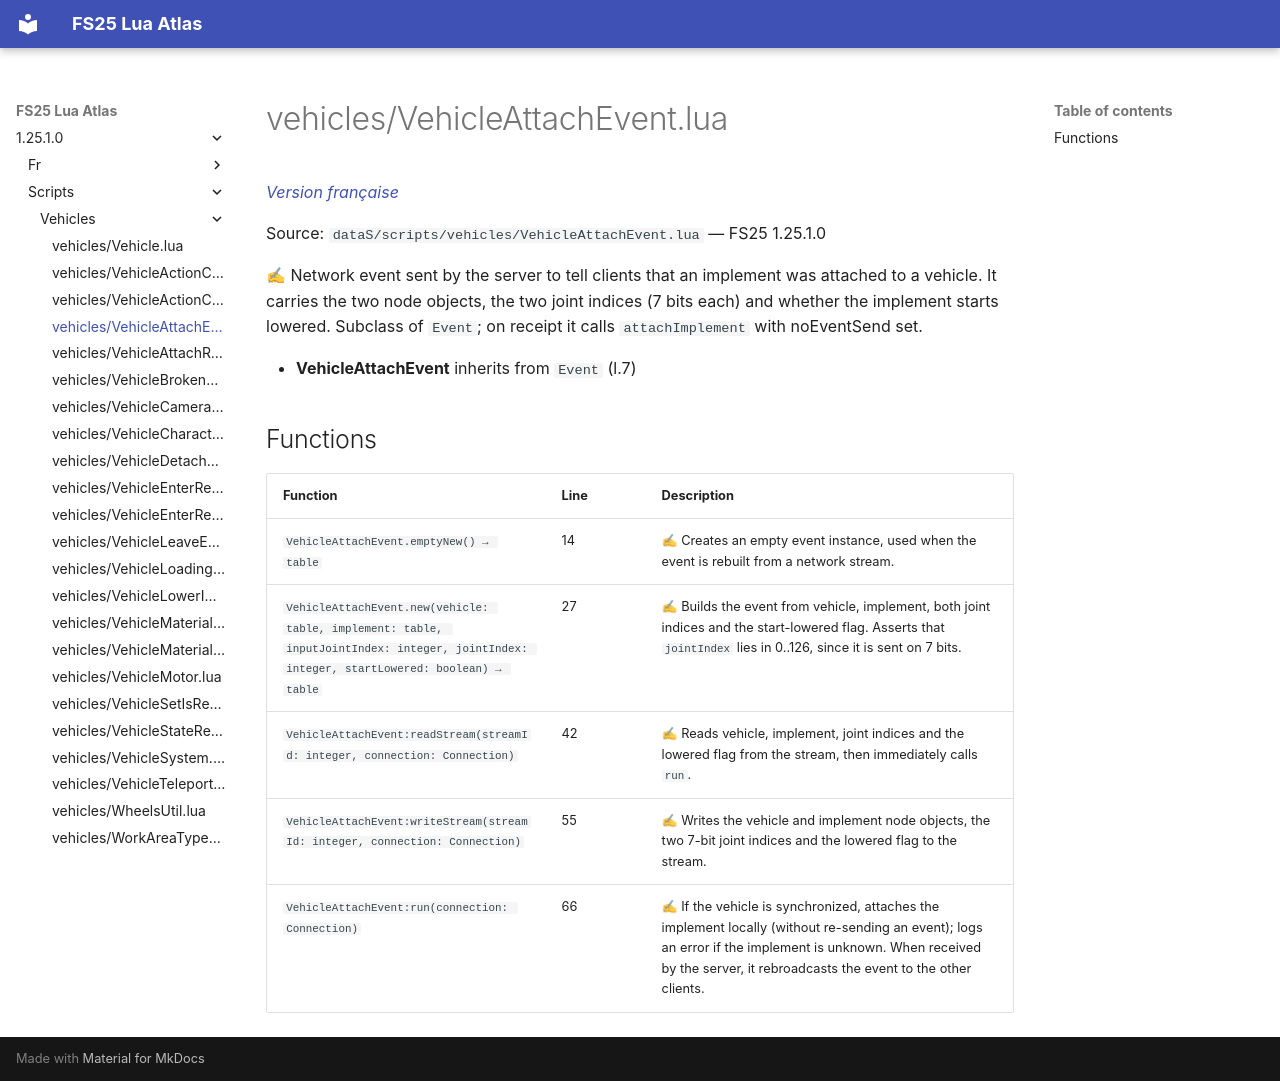

repository: Tim0219800/fs25-lua-atlas · page: 1.25.1.0/scripts/vehicles/VehicleAttachEvent.html · generator: mkdocs

# vehicles/VehicleAttachEvent.lua

*[Version française](../../fr/scripts/vehicles/VehicleAttachEvent.md)*

Source: `dataS/scripts/vehicles/VehicleAttachEvent.lua` — FS25 1.25.1.0

✍ Network event sent by the server to tell clients that an implement was attached to a vehicle. It carries the two node objects, the two joint indices (7 bits each) and whether the implement starts lowered. Subclass of `Event`; on receipt it calls `attachImplement` with noEventSend set.

- **VehicleAttachEvent** inherits from `Event` (l.7)

## Functions

| Function | Line | Description |
|---|---|---|
| `VehicleAttachEvent.emptyNew() → table` | 14 | ✍ Creates an empty event instance, used when the event is rebuilt from a network stream. |
| `VehicleAttachEvent.new(vehicle: table, implement: table, inputJointIndex: integer, jointIndex: integer, startLowered: boolean) → table` | 27 | ✍ Builds the event from vehicle, implement, both joint indices and the start-lowered flag. Asserts that `jointIndex` lies in 0..126, since it is sent on 7 bits. |
| `VehicleAttachEvent:readStream(streamId: integer, connection: Connection)` | 42 | ✍ Reads vehicle, implement, joint indices and the lowered flag from the stream, then immediately calls `run`. |
| `VehicleAttachEvent:writeStream(streamId: integer, connection: Connection)` | 55 | ✍ Writes the vehicle and implement node objects, the two 7-bit joint indices and the lowered flag to the stream. |
| `VehicleAttachEvent:run(connection: Connection)` | 66 | ✍ If the vehicle is synchronized, attaches the implement locally (without re-sending an event); logs an error if the implement is unknown. When received by the server, it rebroadcasts the event to the other clients. |
